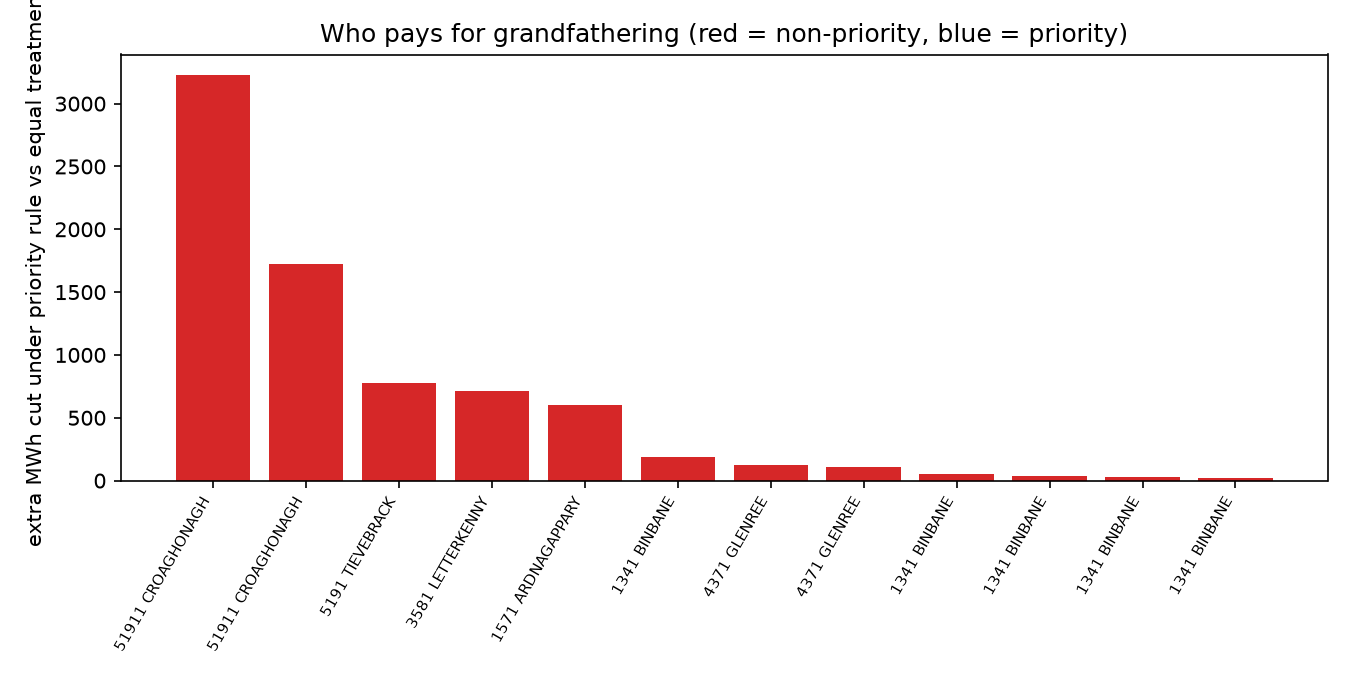

The data file committed next to this chart (first rows):
, bus, status, offered_mwh, cut_equal_mwh, cut_priority_rule_mwh, extra_cut_mwh, station
51971-1, 51911, non-priority, 5541, 492.2, 3722, 3229, 51911 CROAGHONAGH
51972-1, 51911, non-priority, 2916, 0.0, 1721, 1721, 51911 CROAGHONAGH
68402-1, 5191, non-priority, 2989, 102.8, 879.7, 776.9, 5191 TIEVEBRACK
68204-1, 3581, non-priority, 1826, 302.6, 1014, 711.6, 3581 LETTERKENNY
68260-1, 1571, non-priority, 1485, 97.48, 698.4, 601, 1571 ARDNAGAPPARY
68269-1, 1341, non-priority, 1355, 0.0, 187.4, 187.4, 1341 BINBANE
43774-2, 4371, non-priority, 2211, 60.86, 181.8, 121, 4371 GLENREE
43771-1, 4371, non-priority, 1813, 49.9, 158.4, 108.5, 4371 GLENREE
68268-1, 1341, non-priority, 284.6, 0.0, 52.03, 52.03, 1341 BINBANE
68407-1, 1341, non-priority, 637.1, 0.0, 34.19, 34.19, 1341 BINBANE
68244-1, 1341, non-priority, 128.8, 0.0, 25.23, 25.23, 1341 BINBANE
68269-2, 1341, non-priority, 244, 0.0, 20.28, 20.28, 1341 BINBANE
16385-1, 1631, non-priority, 1275, 801.9, 818, 16.16, 1631 CORDERRY
13476-3, 1341, non-priority, 806.5, 520.2, 535.9, 15.66, 1341 BINBANE
13473-4, 1341, non-priority, 677.1, 436.7, 450.6, 13.88, 1341 BINBANE
69197-1, 17010, non-priority, 1298, 0.0, 13.76, 13.76, 17010 CATH FALL
16392-1, 1631, non-priority, 933.9, 576, 588.6, 12.64, 1631 CORDERRY
16382-1, 1631, non-priority, 797.1, 504, 515, 11, 1631 CORDERRY
13475-6, 1341, non-priority, 518.5, 334.4, 345.1, 10.63, 1341 BINBANE
16377-1, 1631, non-priority, 701.6, 443.6, 453.3, 9.679, 1631 CORDERRY
68223-1, 1341, non-priority, 33.89, 0.0, 8.355, 8.355, 1341 BINBANE
13474-1, 1341, non-priority, 406.6, 262.3, 270.6, 8.333, 1341 BINBANE
16374-4, 1631, non-priority, 596.3, 377.1, 385.3, 8.227, 1631 CORDERRY
16373-3, 1631, non-priority, 530.1, 335.2, 342.5, 7.313, 1631 CORDERRY
15772-1, 1571, non-priority, 248.1, 181.3, 187, 5.627, 1571 ARDNAGAPPARY
16376-6, 1631, non-priority, 385.9, 244, 249.3, 5.323, 1631 CORDERRY
16375-1, 1631, non-priority, 308.7, 195.2, 199.5, 4.259, 1631 CORDERRY
15771-1, 1571, non-priority, 163.7, 119.7, 123.4, 3.714, 1571 ARDNAGAPPARY
16372-2, 1631, non-priority, 265, 167.6, 171.2, 3.656, 1631 CORDERRY
13472-DW, 1341, non-priority, 172.8, 111.5, 115, 3.542, 1341 BINBANE
17078-1, 17010, non-priority, 2781, 1785, 1789, 3.435, 17010 CATH FALL
16371-1, 1631, non-priority, 265, 168.3, 171.2, 2.913, 1631 CORDERRY
13479-9, 1341, non-priority, 230.4, 148.6, 150.6, 1.958, 1341 BINBANE
13478-1, 1341, non-priority, 203.3, 131.1, 132.9, 1.728, 1341 BINBANE
16378-1, 1631, non-priority, 124.6, 78.77, 80.49, 1.718, 1631 CORDERRY
13477-2, 1341, non-priority, 172.8, 111.5, 112.9, 1.468, 1341 BINBANE
17075-7, 1341, non-priority, 134.2, 86.56, 87.7, 1.14, 1341 BINBANE
35873-3, 3581, non-priority, 310.4, 246.2, 247.2, 1.069, 3581 LETTERKENNY
13471-1, 1341, non-priority, 44.73, 28.85, 29.77, 0.9167, 1341 BINBANE
35872-2, 3581, non-priority, 223.7, 177.4, 178.2, 0.7702, 3581 LETTERKENNY
35871-1, 3581, non-priority, 232.8, 184.8, 185.4, 0.5735, 3581 LETTERKENNY
16379-2, 1631, non-priority, 22.61, 14.29, 14.61, 0.3119, 1631 CORDERRY
35875-1, 3581, non-priority, 1370, 1082, 1082, 0.06531, 3581 LETTERKENNY
17077-8, 1341, non-priority, 1.355, 0.8743, 0.8858, 0.01152, 1341 BINBANE
35876-3, 3581, non-priority, 1085, 850.3, 850.3, 6.821210263296962e-13, 3581 LETTERKENNY
68312-1, 4371, non-priority, 809.3, 0.0, 0.0, 0.0, 4371 GLENREE
49871-1, 4981, priority, 246.5, 0.0, 0.0, 0.0, 4981 SLIGO
68101-1, 4981, priority, 362.5, 0.0, 0.0, 0.0, 4981 SLIGO
68254-1, 4371, non-priority, 171.6, 0.0, 0.0, 0.0, 4371 GLENREE
68087-1, 4981, priority, 462.2, 0.0, 0.0, 0.0, 4981 SLIGO
35877-6, 3581, non-priority, 455.6, 356.4, 356.4, 0.0, 3581 LETTERKENNY
35971-1, 3591, non-priority, 2243, 1759, 1759, -1.1368683772161603e-11, 3591 LENALEA
49979-3, 4991, priority, 14.53, 9.249, 1.363, -7.886, 4991 SORNE HILL
49977-1, 4991, priority, 29.06, 19.3, 2.726, -16.57, 4991 SORNE HILL
68284-1, 5361, priority, 334.2, 46.4, 22.25, -24.15, 5361 TRILLICK
68195-1, 5361, priority, 193.8, 38.23, 12.9, -25.33, 5361 TRILLICK
40471-1, 4041, priority, 412.1, 32.37, 0.0, -32.37, 4041 MOY
49978-2, 4991, priority, 67.81, 44.92, 6.361, -38.56, 4991 SORNE HILL
49992-1, 4991, priority, 101.7, 64.75, 9.541, -55.2, 4991 SORNE HILL
49972-7, 4991, priority, 111.4, 76.35, 11.79, -64.56, 4991 SORNE HILL
... 14 more rows
